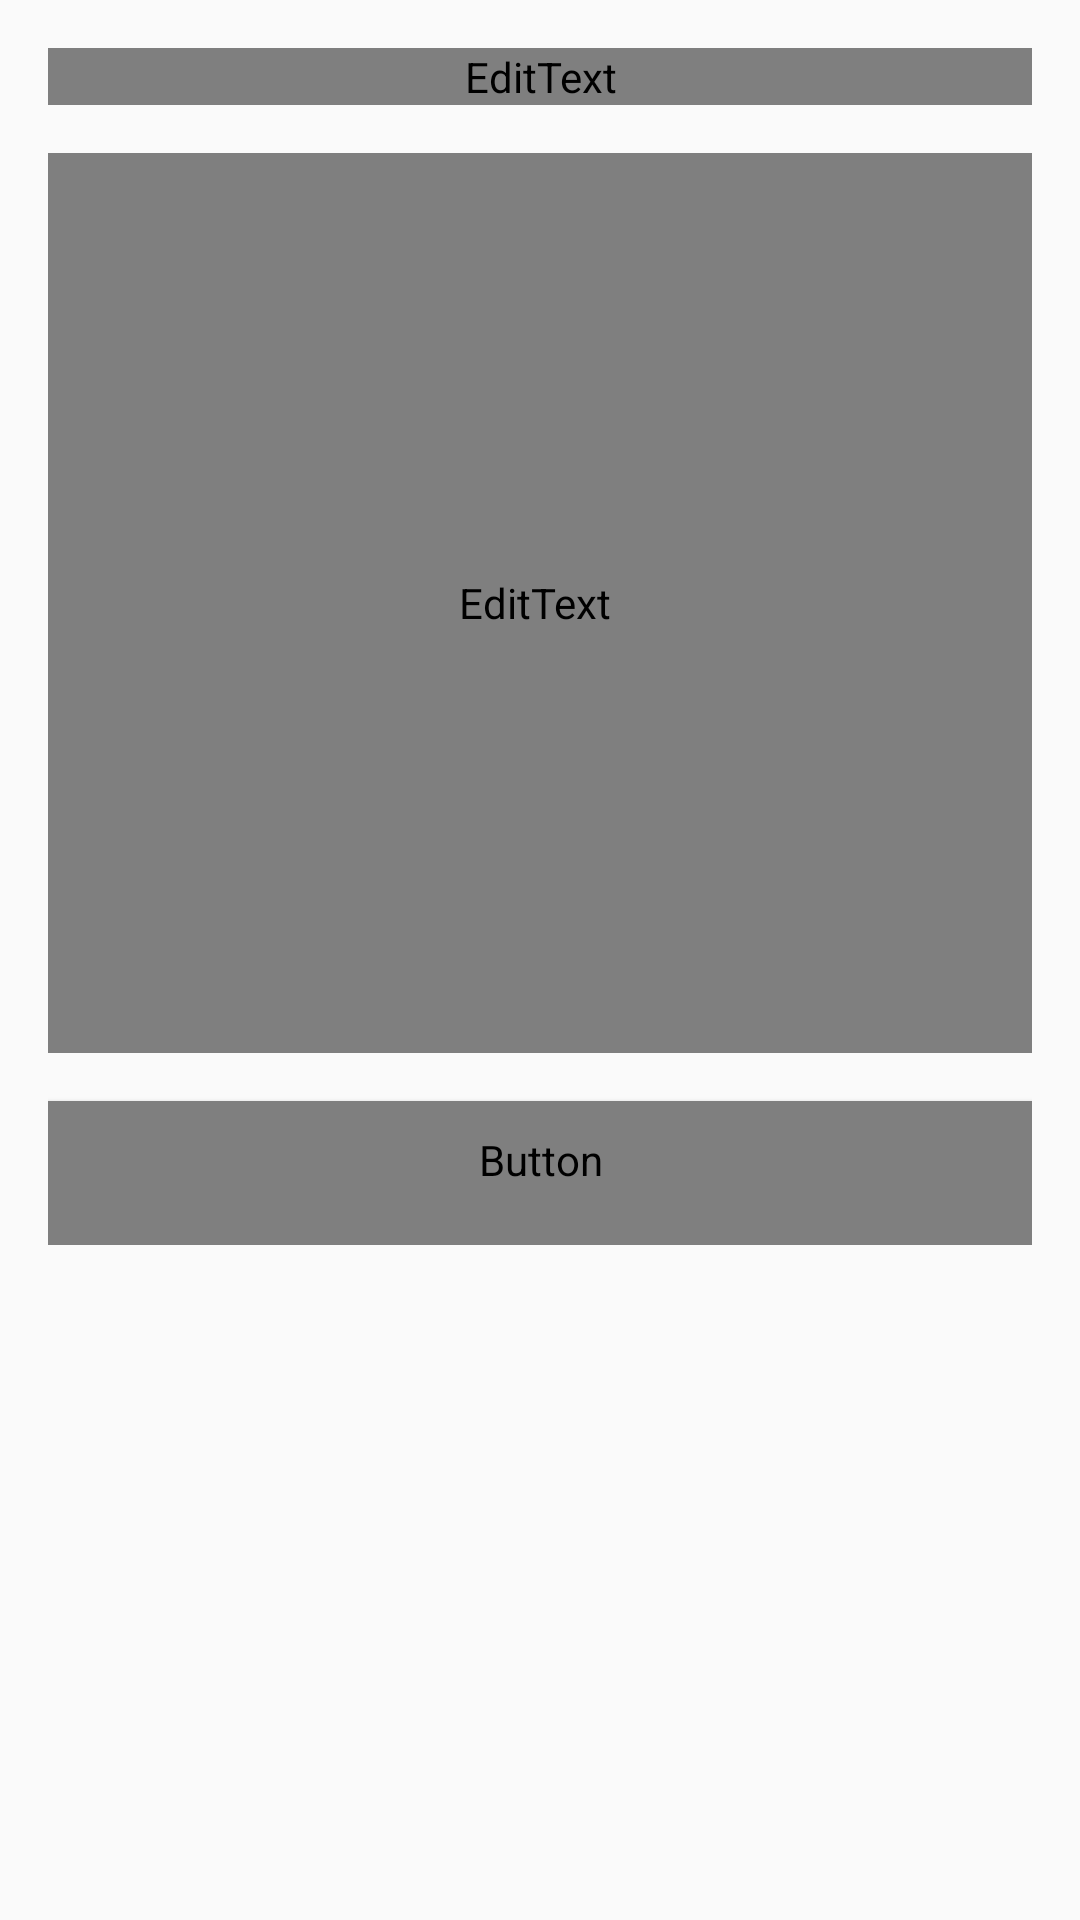

Layout XML and referenced resources for this Android screen:
<!-- AndroidManifest.xml: application theme AppTheme -->
<!-- res/layout/activity_note_update.xml -->
<?xml version="1.0" encoding="utf-8"?>
<ScrollView xmlns:android="http://schemas.android.com/apk/res/android"
              xmlns:tools="http://schemas.android.com/tools"
              android:layout_width="match_parent"
              android:layout_height="match_parent"
              android:orientation="vertical"
              android:padding="16dp"
            android:background="@color/colorBackground"
              tools:context=".activity.NoteUpdateActivity">

    <LinearLayout android:layout_width="match_parent"
                  android:orientation="vertical"
                  android:layout_height="match_parent">
        <com.google.android.material.textfield.TextInputLayout
                android:layout_width="match_parent"
                android:layout_height="wrap_content"
                android:layout_marginBottom="16dp">
            <EditText
                    android:id="@+id/edt_title"
                    android:layout_width="match_parent"
                    android:layout_height="wrap_content"
                    android:hint="@string/title"
                    android:textColor="@color/textColors"
                    android:textColorHint="#fff"
                    android:inputType="textCapSentences"
                    android:maxLines="1" />
        </com.google.android.material.textfield.TextInputLayout>
        <com.google.android.material.textfield.TextInputLayout
                android:layout_width="match_parent"
                android:layout_height="wrap_content"
                android:layout_marginBottom="16dp">
            <EditText
                    android:scrollHorizontally="false"
                    android:id="@+id/edt_description"
                    android:gravity="top|left"
                    android:textColorHint="#fff"
                    android:textColor="@color/textColors"
                    android:overScrollMode="always"
                    android:layout_width="match_parent"
                    android:layout_height="300dp"
                    android:hint="@string/desc"
                    android:scrollbars="vertical"
                    android:scrollbarStyle="insideInset"
                    android:inputType="textMultiLine|textCapSentences"
                    android:maxLines="999"
                    android:lines="999"
            />
        </com.google.android.material.textfield.TextInputLayout>
        <Button
                android:id="@+id/btn_submit"
                style="@style/Base.Widget.AppCompat.Button.Colored"
                android:layout_width="match_parent"
                android:textColor="@color/textColors"
                android:layout_height="wrap_content"
                android:text="@string/update"
        />

    </LinearLayout>
</ScrollView>
<!-- resources referenced by this layout -->
<resources>
  <color name="colorBackground">#242425</color>
  <color name="textColors">#FFFFFF</color>
  <string name="desc">Desc</string>
  <string name="title">Title</string>
  <string name="update">Update</string>
  <style name="AppTheme" parent="Theme.AppCompat.DayNight.DarkActionBar">
          
          <item name="colorPrimary">@color/colorPrimary</item>
          <item name="colorPrimaryDark">@color/colorPrimary</item>
          <item name="colorAccent">@color/colorAccent</item>
          <item name="android:windowAnimationStyle">@style/WindowsAnimationTransition</item>
      </style>
  <color name="colorPrimary">#242425</color>
  <color name="colorAccent">#FF9800</color>
  <style name="WindowsAnimationTransition">
          <item name="android:windowEnterAnimation">@android:anim/fade_in</item>
          <item name="android:windowExitAnimation">@android:anim/fade_out</item>
      </style>
</resources>
